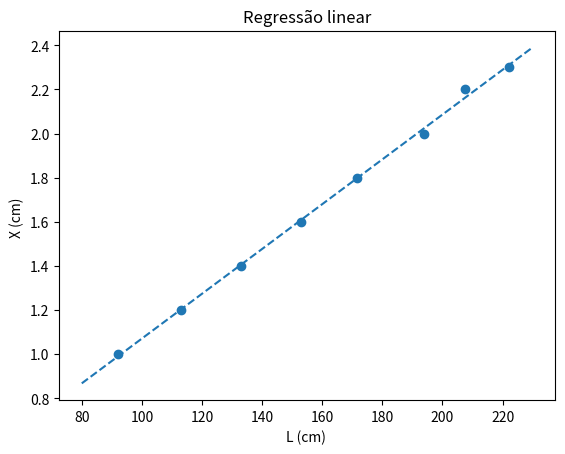

Python code for this plot:
# -*- coding: utf-8 -*-

# Regressão linear
# Equações do formulário

import numpy as np
import matplotlib.pyplot as plt
L=np.array([222.0,207.5,194,171.5,153.0,133.0,113.0,92.0])
X=np.array([2.3,2.2,2.0,1.8,1.6,1.4,1.2,1.0])

plt.scatter(L,X)
plt.title("Regressão linear")
plt.xlabel("L (cm) ")
plt.ylabel("X (cm) ")

#Truque para não ter de alterar o código abaixo: identificar x e y corretamente
x=L
y=X


npontos=x.size

xy=x*y# element by element product
x2=x*x
y2=y*y

sx=x.sum()
sy=y.sum()
sxy=xy.sum()
sxx=x2.sum()
syy=y2.sum()

#print("sx,sy,sxy,sxx,syy")
#print(sx,sy,sxy,sxx,syy)
n=npontos
rn=n*sxy-sx*sy
rd=(n*sxx-sx**2)*(n*syy-sy**2)
r2=rn**2/rd
r=np.sqrt(r2)
m=(n*sxy-sx*sy)/(n*sxx-sx**2)
dm=abs(m)*np.sqrt((1/r**2-1)/(n-2))
bn=sxx*sy-sx*sxy  
bd=n*sxx-sx**2
b=bn/bd
db=dm*np.sqrt(sxx/n)

print('m +/-dm= ',m ,"+/-", dm)
print('b +/-db= ',b ,"+/-",db)
print('r2= ',r2)

x_g = np.arange(80,240,10)
l_g =m * x_g + b
plt.plot(x_g,l_g, "--")

L_v = 165.0
X_v = m * L_v +b
print("X = {} cm".format(X_v))



